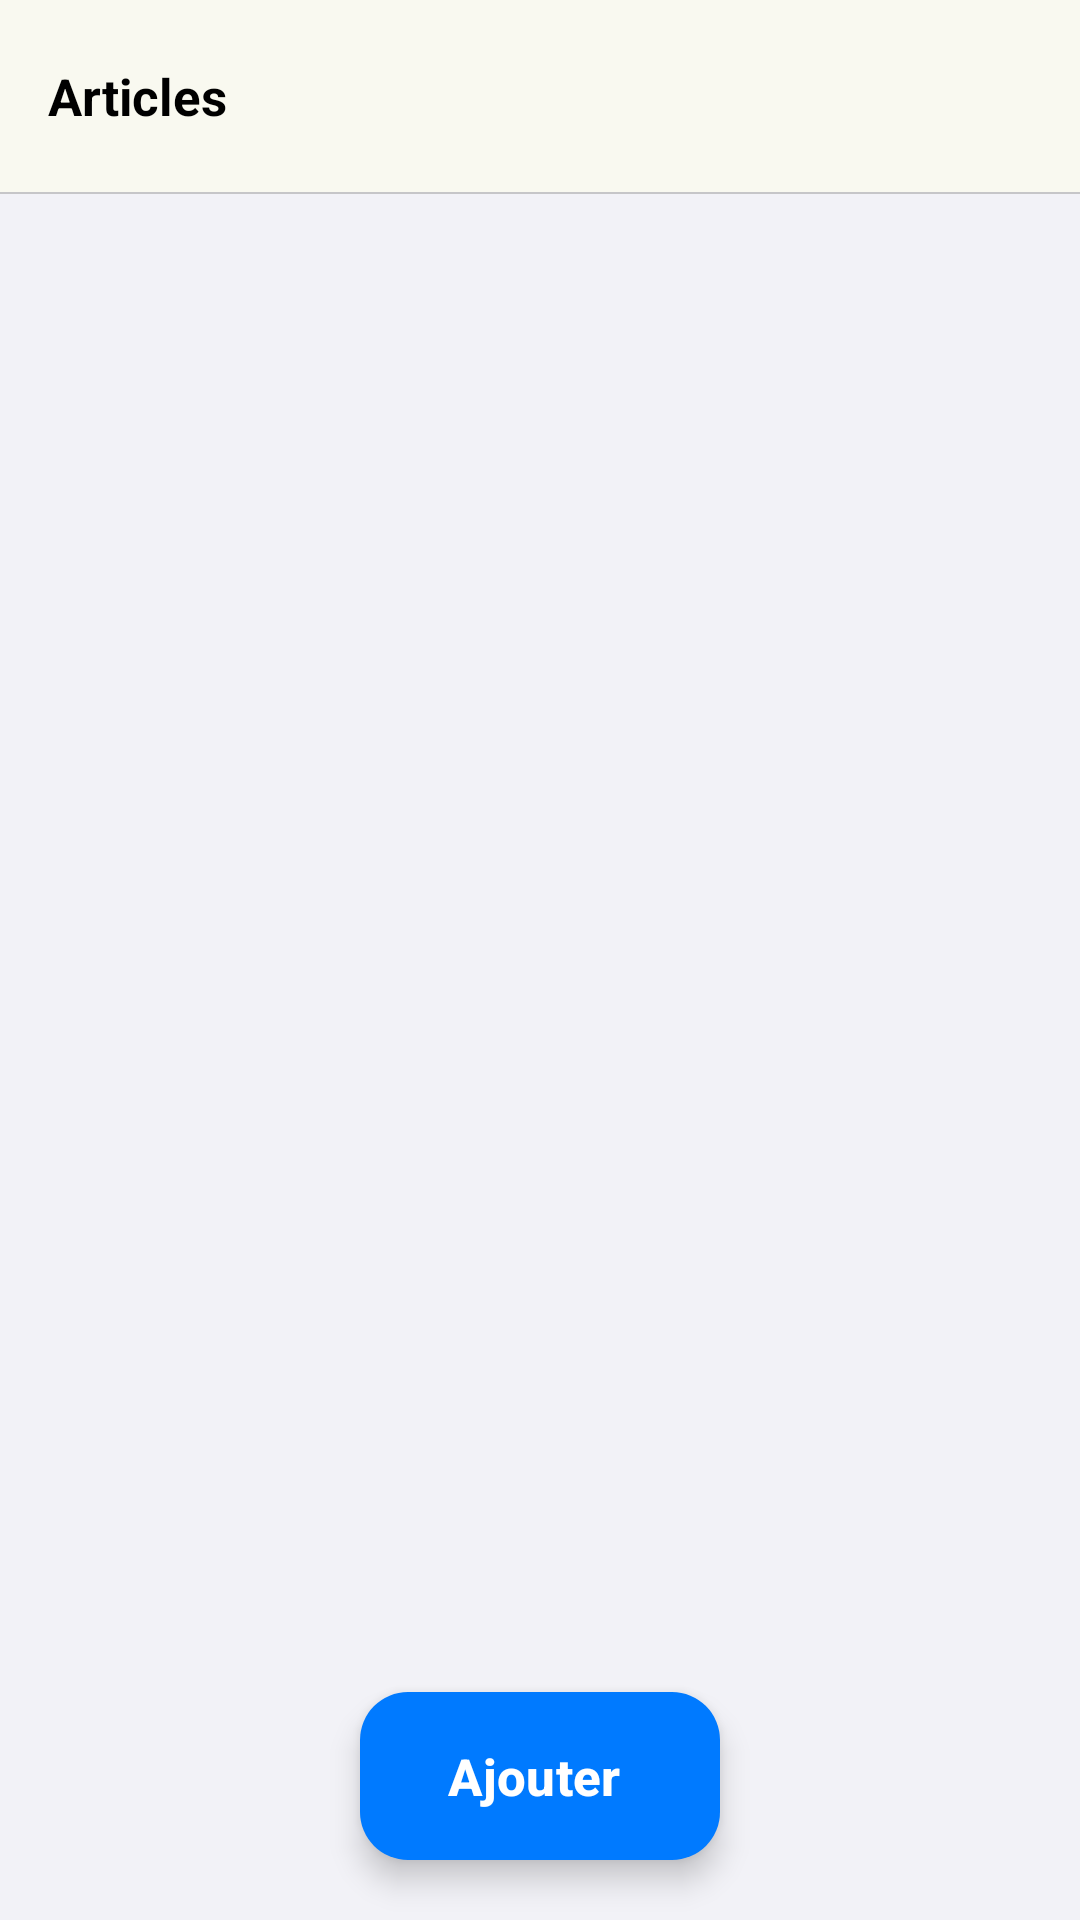

Android layout source for this screen:
<!-- AndroidManifest.xml: application theme Theme.MyAdermoShop -->
<!-- res/layout/fragment_items_without_instances.xml -->
<?xml version="1.0" encoding="utf-8"?>
<androidx.coordinatorlayout.widget.CoordinatorLayout
    xmlns:android="http://schemas.android.com/apk/res/android"
    xmlns:app="http://schemas.android.com/apk/res-auto"
    android:layout_width="match_parent"
    android:layout_height="match_parent"
    android:background="@color/ios_bg">

    <com.google.android.material.appbar.AppBarLayout
        android:layout_width="match_parent"
        android:layout_height="wrap_content"
        android:background="@color/ios_nav"
        app:elevation="0dp">

        <com.google.android.material.appbar.MaterialToolbar
            android:layout_width="match_parent"
            android:layout_height="?attr/actionBarSize"
            android:background="@color/ios_nav"
            app:navigationIconTint="@color/ios_blue"
            app:title="Articles"
            app:titleTextAppearance="@style/T.NavTitle"/>

        <View
            android:layout_width="match_parent"
            android:layout_height="0.5dp"
            android:background="@color/ios_sep"/>

    </com.google.android.material.appbar.AppBarLayout>

    <androidx.recyclerview.widget.RecyclerView
        android:id="@+id/recyclerViewItemsWithoutInstances"
        android:layout_width="match_parent"
        android:layout_height="match_parent"
        android:clipToPadding="false"
        android:paddingTop="12dp"
        android:paddingBottom="88dp"
        app:layout_behavior="@string/appbar_scrolling_view_behavior"/>

    <com.google.android.material.floatingactionbutton.ExtendedFloatingActionButton
        android:id="@+id/fab_add_item_without_instance"
        android:layout_width="wrap_content"
        android:layout_height="wrap_content"
        android:layout_gravity="bottom|center_horizontal"
        android:layout_margin="20dp"
        android:text="Ajouter"
        android:textColor="@color/ios_btn_text"
        android:textSize="17sp"
        android:textStyle="bold"
        app:backgroundTint="@color/ios_btn"
        app:elevation="4dp"
        app:icon="@drawable/ic_add"
        app:iconTint="@color/ios_btn_text"/>

</androidx.coordinatorlayout.widget.CoordinatorLayout>
<!-- resources referenced by this layout -->
<resources>
  <color name="ios_bg">#F2F2F7</color>
  <color name="ios_blue">#007AFF</color>
  <color name="ios_btn">#007AFF</color>
  <color name="ios_btn_text">#FFFFFF</color>
  <color name="ios_nav">#F9F9F9F0</color>
  <color name="ios_sep">#C6C6C8</color>
  <style name="T.NavTitle">
          <item name="android:textSize">17sp</item>
          <item name="android:textStyle">bold</item>
          <item name="android:textColor">@color/ios_label</item>
          <item name="android:letterSpacing">-0.004</item>
      </style>
  <style name="Theme.MyAdermoShop" parent="Base.Theme.MyAdermoShop" />
  <color name="ios_label">#000000</color>
  <style name="Base.Theme.MyAdermoShop" parent="Theme.Material3.DayNight.NoActionBar">
          
          
      </style>
</resources>
